Dataset: kumquat (GitHub, conglam56/AutoSort-IoT). Classes: green, reject, ripe.

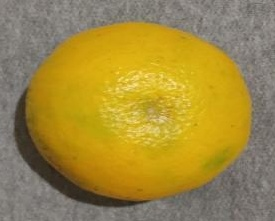
Label: ripe

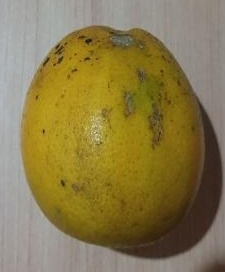
Label: reject

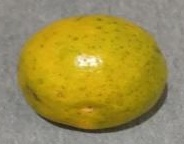
Label: ripe

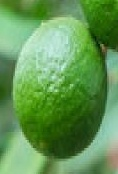
Label: green

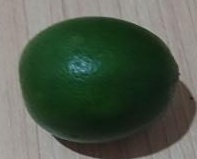
Label: green

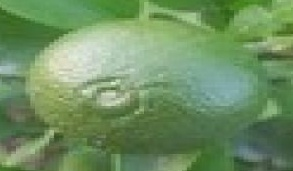
Label: green
